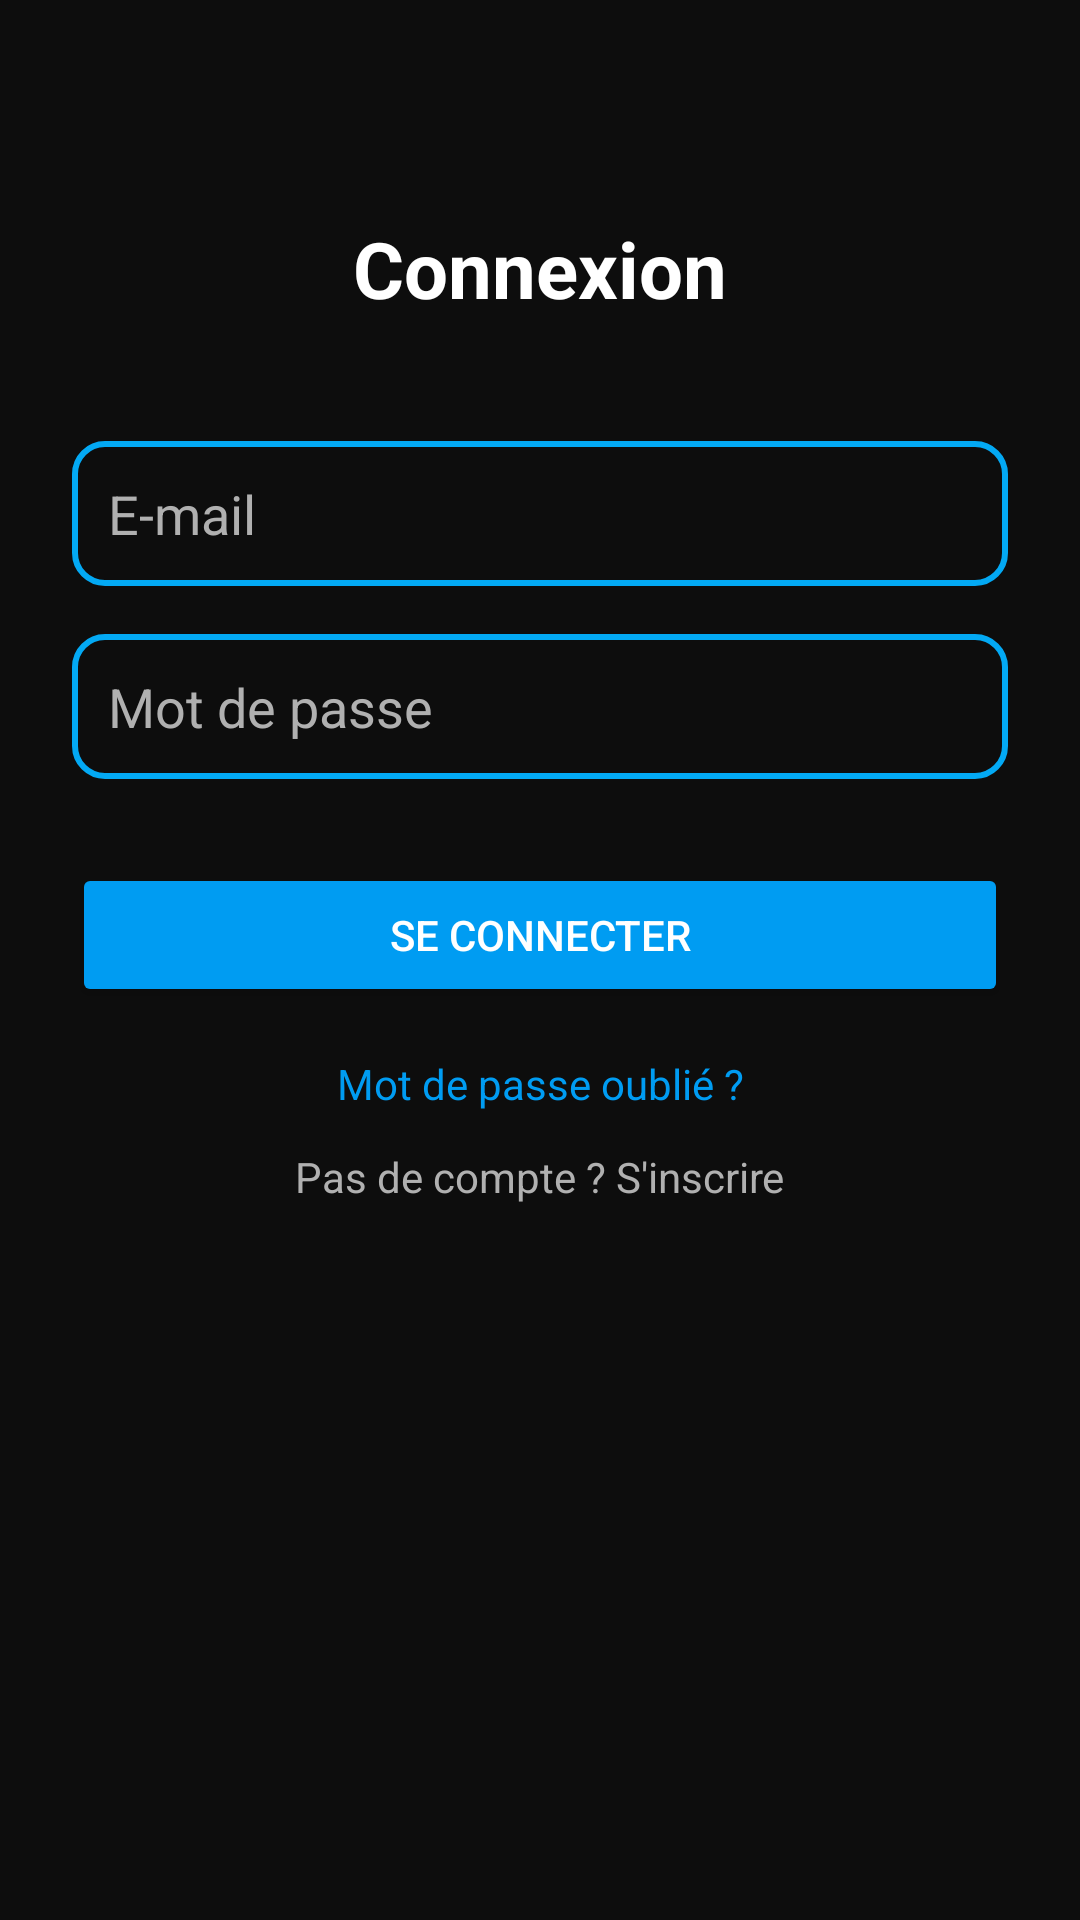

Android layout source for this screen:
<!-- AndroidManifest.xml: application theme Theme.VIPCinema -->
<!-- res/layout/activity_main.xml -->
<?xml version="1.0" encoding="utf-8"?>
<androidx.constraintlayout.widget.ConstraintLayout
    xmlns:android="http://schemas.android.com/apk/res/android"
    xmlns:app="http://schemas.android.com/apk/res-auto"
    android:layout_width="match_parent"
    android:layout_height="match_parent"
    android:background="#0D0D0D"
    android:padding="24dp">

    <TextView
        android:id="@+id/loginTitle"
        android:layout_width="wrap_content"
        android:layout_height="wrap_content"
        android:text="Connexion"
        android:textColor="#FFFFFF"
        android:textSize="26sp"
        android:textStyle="bold"
        app:layout_constraintTop_toTopOf="parent"
        app:layout_constraintStart_toStartOf="parent"
        app:layout_constraintEnd_toEndOf="parent"
        android:layout_marginTop="48dp"/>

    <EditText
        android:id="@+id/emailInput"
        android:layout_width="0dp"
        android:layout_height="wrap_content"
        android:hint="E-mail"
        android:textColorHint="#B0B0B0"
        android:inputType="textEmailAddress"
        android:textColor="#FFFFFF"
        android:background="@drawable/edittext_background"
        android:padding="12dp"
        app:layout_constraintTop_toBottomOf="@id/loginTitle"
        app:layout_constraintStart_toStartOf="parent"
        app:layout_constraintEnd_toEndOf="parent"
        android:layout_marginTop="40dp"/>

    <EditText
        android:id="@+id/passwordInput"
        android:layout_width="0dp"
        android:layout_height="wrap_content"
        android:hint="Mot de passe"
        android:inputType="textPassword"
        android:textColorHint="#B0B0B0"
        android:textColor="#FFFFFF"
        android:background="@drawable/edittext_background"
        android:padding="12dp"
        app:layout_constraintTop_toBottomOf="@id/emailInput"
        app:layout_constraintStart_toStartOf="parent"
        app:layout_constraintEnd_toEndOf="parent"
        android:layout_marginTop="16dp"/>

    <Button
        android:id="@+id/loginBtn"
        android:layout_width="0dp"
        android:layout_height="wrap_content"
        android:text="SE CONNECTER"
        android:textAllCaps="true"
        android:textColor="#FFFFFF"
        android:backgroundTint="#009CF2"
        app:layout_constraintTop_toBottomOf="@id/passwordInput"
        app:layout_constraintStart_toStartOf="parent"
        app:layout_constraintEnd_toEndOf="parent"
        android:layout_marginTop="28dp"/>

    <TextView
        android:id="@+id/forgotPassword"
        android:layout_width="wrap_content"
        android:layout_height="wrap_content"
        android:text="Mot de passe oublié ?"
        android:textColor="#009CF2"
        android:textSize="14sp"
        app:layout_constraintTop_toBottomOf="@id/loginBtn"
        app:layout_constraintStart_toStartOf="parent"
        app:layout_constraintEnd_toEndOf="parent"
        android:layout_marginTop="16dp"/>

    <TextView
        android:id="@+id/registerLink"
        android:layout_width="wrap_content"
        android:layout_height="wrap_content"
        android:text="Pas de compte ? S'inscrire"
        android:textColor="#B0B0B0"
        android:textSize="14sp"
        app:layout_constraintTop_toBottomOf="@id/forgotPassword"
        app:layout_constraintStart_toStartOf="parent"
        app:layout_constraintEnd_toEndOf="parent"
        android:layout_marginTop="12dp"/>

</androidx.constraintlayout.widget.ConstraintLayout>
<!-- resources referenced by this layout -->
<resources>
  <!-- drawable edittext_background (drawable) -->
  <shape xmlns:android="http://schemas.android.com/apk/res/android" android:shape="rectangle">
      <solid android:color="@android:color/transparent" />
      <stroke android:width="2dp" android:color="#03A9F4" />
      <corners android:radius="10dp" />
  </shape>
  <style name="Theme.VIPCinema" parent="Base.Theme.VIPCinema" />
  <style name="Base.Theme.VIPCinema" parent="Theme.Material3.DayNight.NoActionBar">
          
          
      </style>
</resources>
